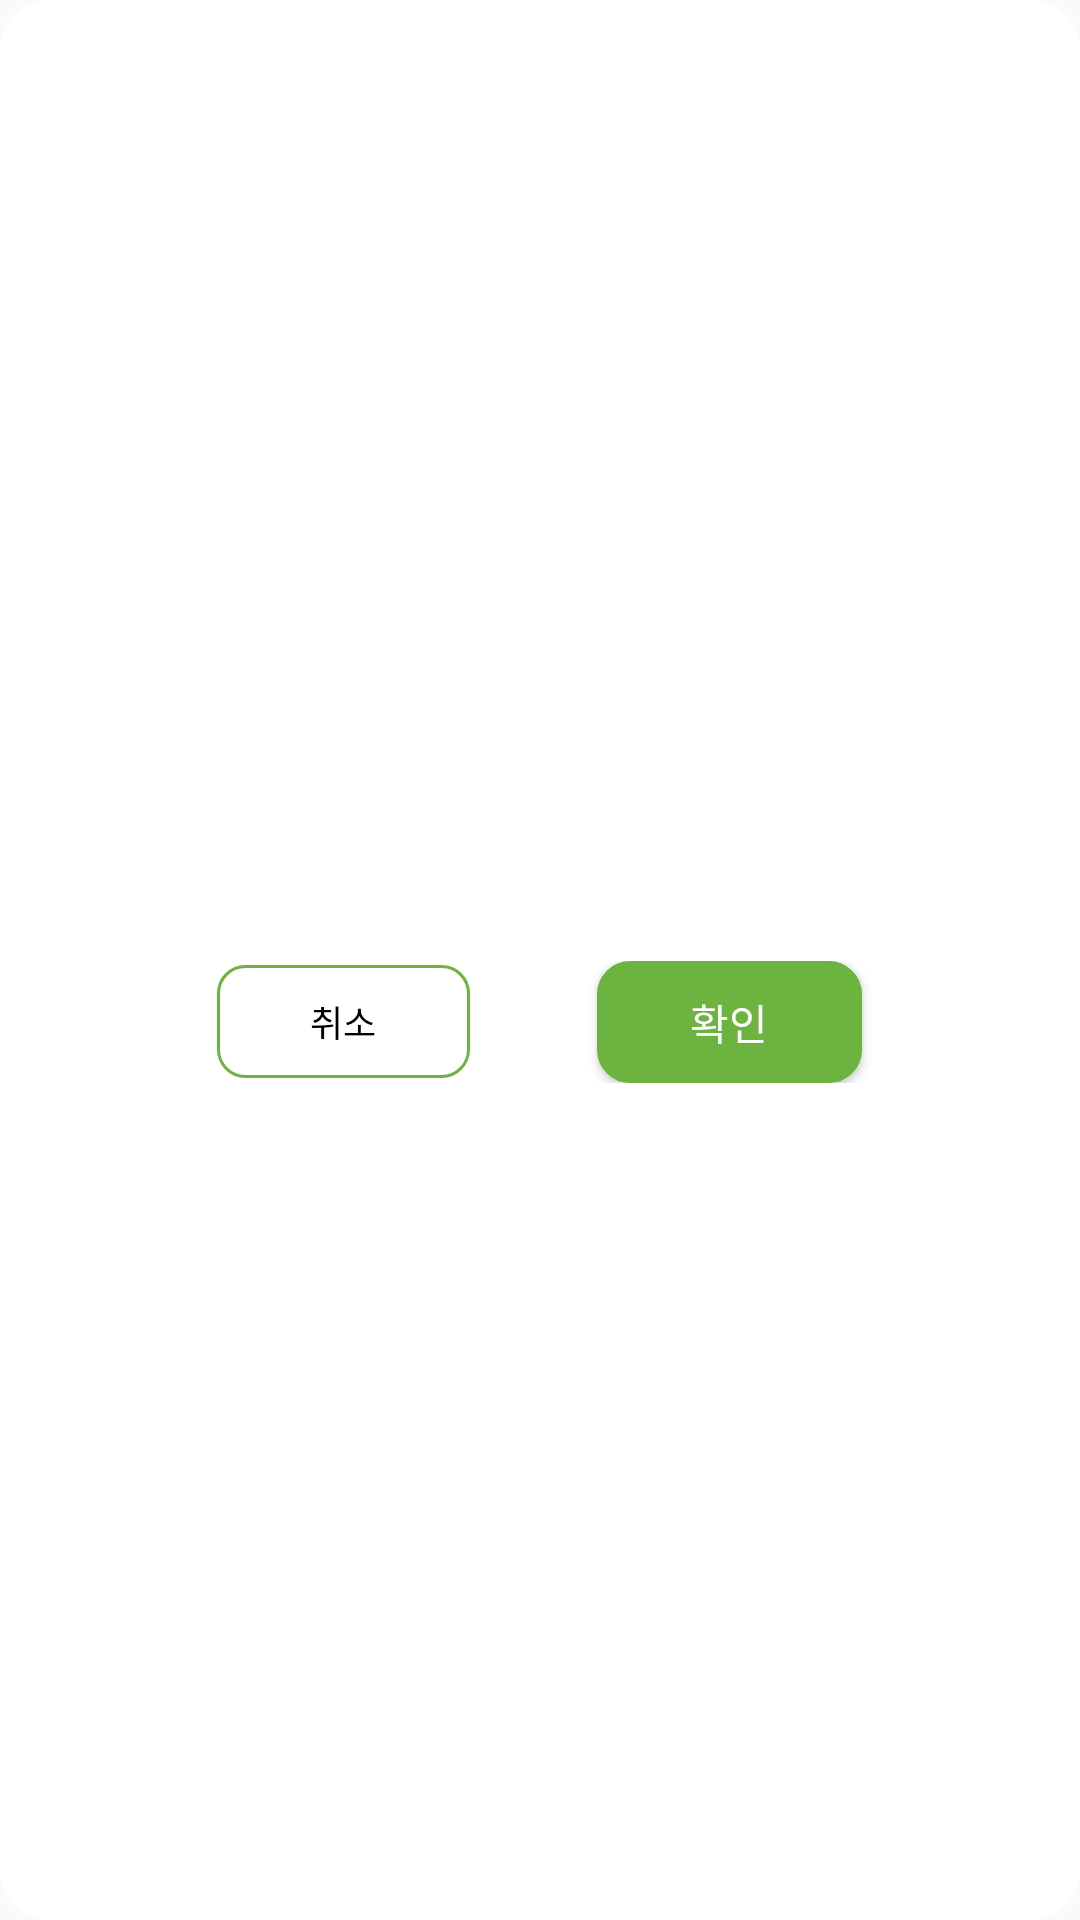

Android layout source for this screen:
<!-- AndroidManifest.xml: application theme Theme.Fine_app -->
<!-- res/layout/dialog_layout.xml -->
<?xml version="1.0" encoding="utf-8"?>
<LinearLayout xmlns:android="http://schemas.android.com/apk/res/android"
    xmlns:tools="http://schemas.android.com/tools"
    android:layout_width="match_parent"
    android:layout_height="wrap_content"
    android:background="@drawable/round_background"
    android:gravity="center"
    android:minWidth="300dp"
    android:orientation="vertical"
    android:padding="20sp">

    <TextView
        android:id="@+id/confirmTextView"
        android:layout_width="match_parent"
        android:layout_height="wrap_content"
        android:gravity="center"
        android:padding="10sp"
        android:textColor="#000000"
        android:textSize="16sp"
        tools:text="글을 삭제하시겠습니까?" />

    <LinearLayout
        android:layout_width="match_parent"
        android:layout_height="wrap_content"
        android:orientation="horizontal"
        android:padding="10sp">

        <Space
            android:layout_width="wrap_content"
            android:layout_height="wrap_content"
            android:layout_weight="1" />

        <androidx.appcompat.widget.AppCompatButton
            android:id="@+id/noButton"
            android:layout_width="wrap_content"
            android:layout_height="wrap_content"
            android:layout_gravity="center_vertical"
            android:layout_weight="1"
            android:background="@drawable/manage_button"
            android:minWidth="0dp"
            android:minHeight="0dp"
            android:padding="10sp"
            android:text="취소"
            android:textColor="#000000"
            android:textSize="12sp" />


        <Space
            android:layout_width="wrap_content"
            android:layout_height="wrap_content"
            android:layout_weight="1" />

        <androidx.appcompat.widget.AppCompatButton
            android:id="@+id/okButton"
            android:layout_width="wrap_content"
            android:layout_height="wrap_content"
            android:layout_gravity="center_vertical"
            android:layout_weight="1"
            android:background="@drawable/solid_button"
            android:backgroundTint="#6DB33F"
            android:minWidth="0dp"
            android:minHeight="0dp"
            android:padding="10sp"
            android:text="확인"
            android:textColor="#FFFFFF"
            android:textSize="14sp" />

        <Space
            android:layout_width="wrap_content"
            android:layout_height="wrap_content"
            android:layout_weight="1" />


    </LinearLayout>

</LinearLayout>
<!-- resources referenced by this layout -->
<resources>
  <!-- drawable manage_button (drawable) -->
  <?xml version="1.0" encoding="utf-8"?>
  <selector xmlns:android="http://schemas.android.com/apk/res/android" >
      <item >
          <shape>
              <stroke
                  android:width="1dp"
                  android:color="#6DB33F" />
              <corners
                  android:radius="9dp"/>
          </shape>
      </item>
  </selector>
  <!-- drawable round_background (drawable) -->
  <shape xmlns:android="http://schemas.android.com/apk/res/android"
      android:shape="rectangle">
      <solid android:color="#ffffff"/>
      <corners android:radius="16dp"/>
  </shape>
  <!-- drawable solid_button (drawable) -->
  <?xml version="1.0" encoding="utf-8"?>
  <selector xmlns:android="http://schemas.android.com/apk/res/android" >
      
      <item android:state_pressed="false">
          <shape>
              
              <solid android:color="@color/white" />
              
              <stroke
                  android:width="2dp"
                  android:color="#DDDDDD" />
              <corners
                  android:radius="10dp"/>
  
          </shape>
      </item>
  
      
      <item android:state_pressed="true">
          <shape>
              
              <solid android:color="#477528" />
              
              <stroke
                  android:width="2dp"
                  android:color="#DDDDDD" />
              
              <corners
                  android:radius="10dp" />
          </shape>
      </item>
  </selector>
  <style name="Theme.Fine_app" parent="Theme.AppCompat.Light.NoActionBar">
          
          <item name="colorPrimary">@color/purple_500</item>
          <item name="colorPrimaryVariant">@color/purple_700</item>
          <item name="colorOnPrimary">@color/white</item>
          
          <item name="colorSecondary">@color/teal_200</item>
          <item name="colorSecondaryVariant">@color/teal_700</item>
          <item name="colorOnSecondary">@color/black</item>
          
  
  
  
          
      </style>
  <!-- not gathered from this repository: default colours our renderer supplied (Android Studio template values) -->
  <color name="purple_500">#FF6200EE</color>
  <color name="purple_700">#FF3700B3</color>
  <color name="teal_200">#FF03DAC5</color>
  <color name="teal_700">#FF018786</color>
  <color name="black">#FF000000</color>
  <color name="white">#FFFFFFFF</color>
</resources>
